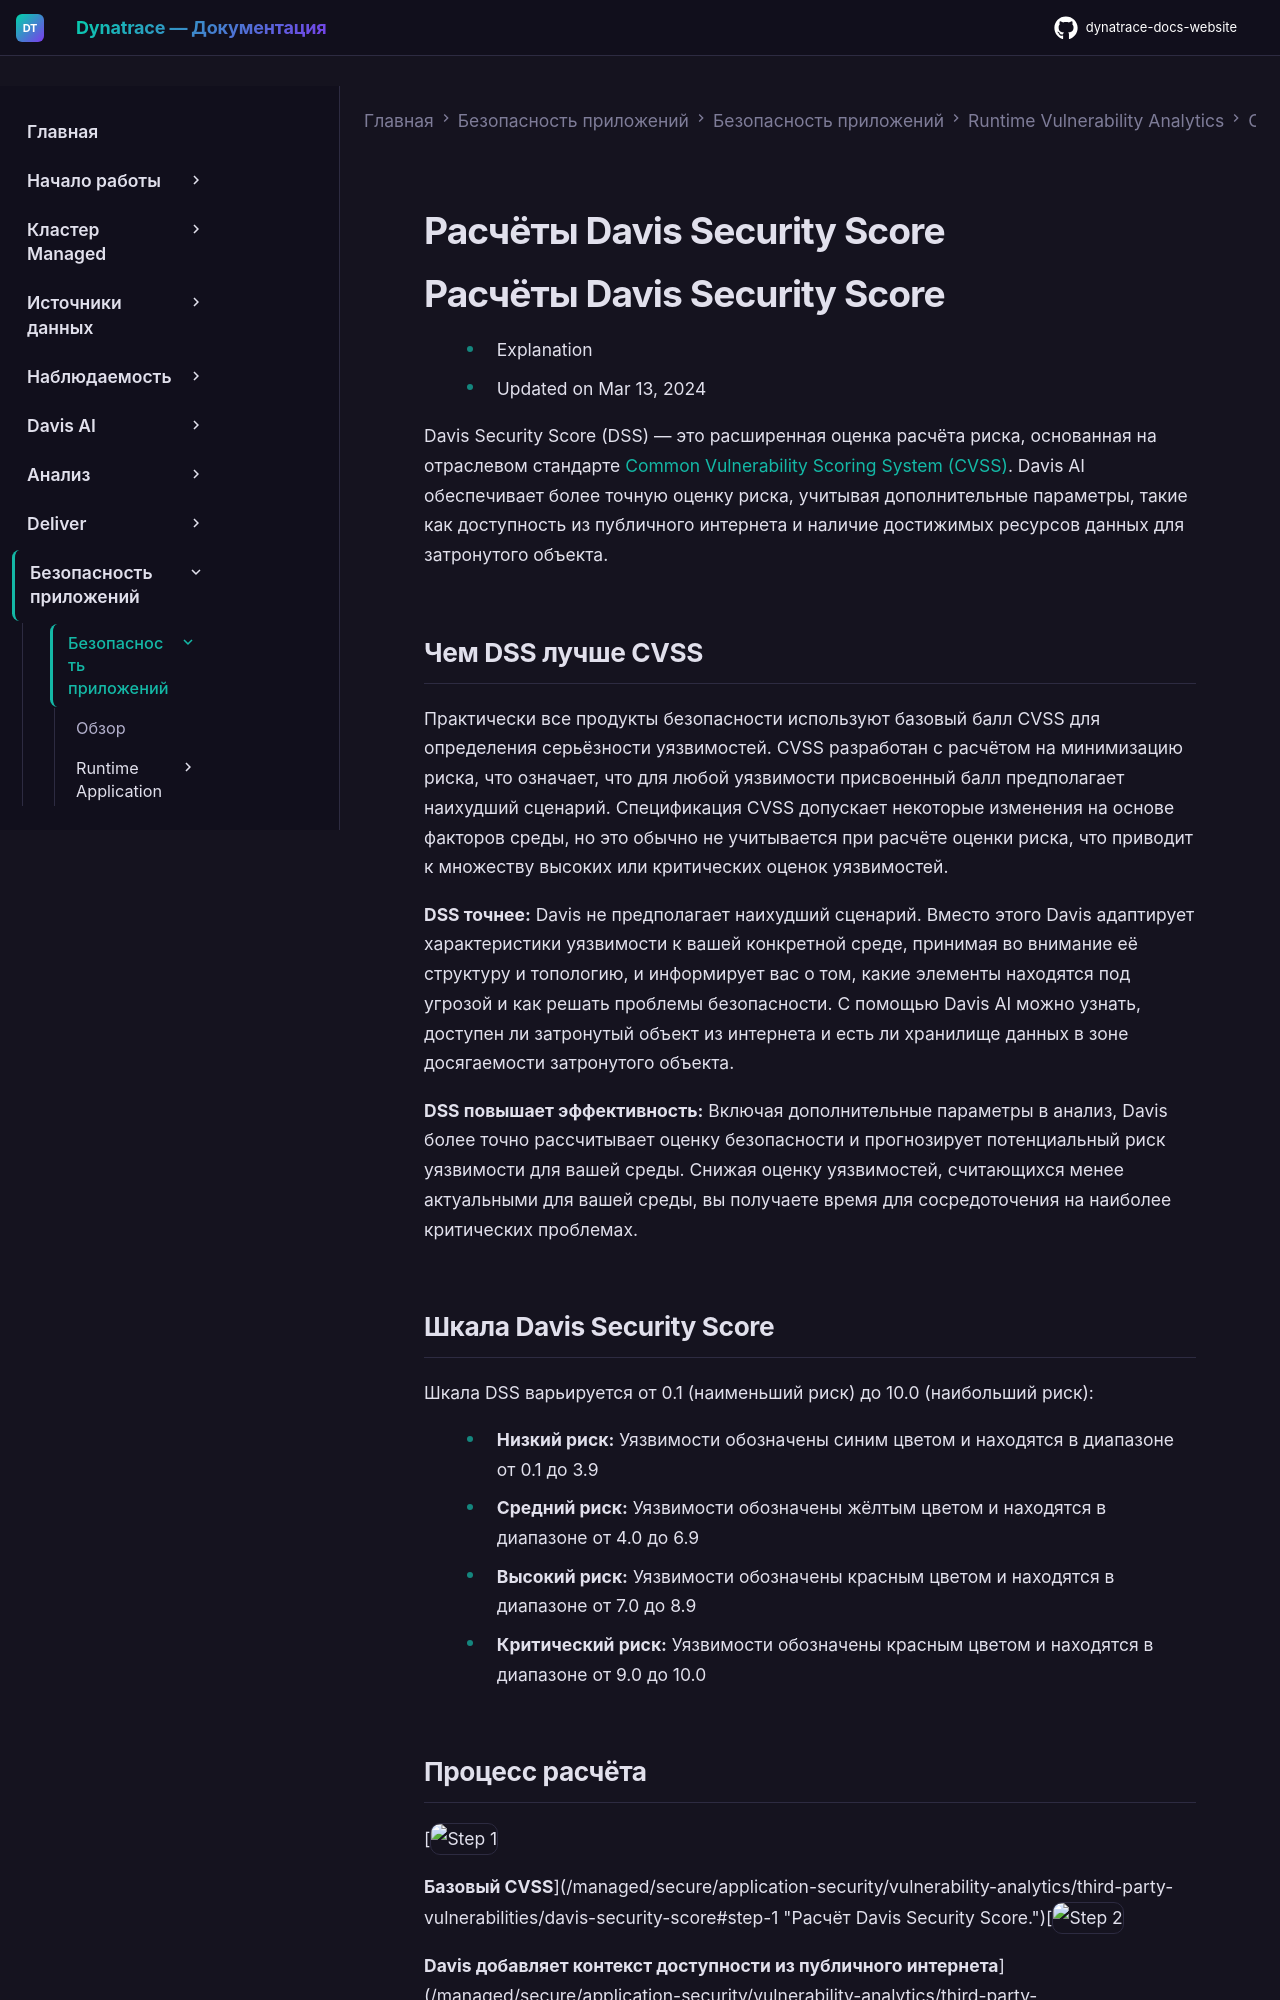

repository: Yerkebulan-Ardabayev/dynatrace-docs-website · page: managed-ru/secure/application-security/vulnerability-analytics/third-party-vulnerabilities/davis-security-score/index.html · generator: mkdocs

---
title: Расчёты Davis Security Score
source: https://docs.dynatrace.com/managed/secure/application-security/vulnerability-analytics/third-party-vulnerabilities/davis-security-score
scraped: 2026-05-12T12:01:32.890228
---

# Расчёты Davis Security Score

# Расчёты Davis Security Score

* Explanation
* Updated on Mar 13, 2024

Davis Security Score (DSS) — это расширенная оценка расчёта риска, основанная на отраслевом стандарте [Common Vulnerability Scoring System (CVSS)](https://en.wikipedia.org/wiki/Common_Vulnerability_Scoring_System). Davis AI обеспечивает более точную оценку риска, учитывая дополнительные параметры, такие как доступность из публичного интернета и наличие достижимых ресурсов данных для затронутого объекта.

## Чем DSS лучше CVSS

Практически все продукты безопасности используют базовый балл CVSS для определения серьёзности уязвимостей. CVSS разработан с расчётом на минимизацию риска, что означает, что для любой уязвимости присвоенный балл предполагает наихудший сценарий. Спецификация CVSS допускает некоторые изменения на основе факторов среды, но это обычно не учитывается при расчёте оценки риска, что приводит к множеству высоких или критических оценок уязвимостей.

**DSS точнее:** Davis не предполагает наихудший сценарий. Вместо этого Davis адаптирует характеристики уязвимости к вашей конкретной среде, принимая во внимание её структуру и топологию, и информирует вас о том, какие элементы находятся под угрозой и как решать проблемы безопасности. С помощью Davis AI можно узнать, доступен ли затронутый объект из интернета и есть ли хранилище данных в зоне досягаемости затронутого объекта.

**DSS повышает эффективность:** Включая дополнительные параметры в анализ, Davis более точно рассчитывает оценку безопасности и прогнозирует потенциальный риск уязвимости для вашей среды. Снижая оценку уязвимостей, считающихся менее актуальными для вашей среды, вы получаете время для сосредоточения на наиболее критических проблемах.

## Шкала Davis Security Score

Шкала DSS варьируется от 0.1 (наименьший риск) до 10.0 (наибольший риск):

* **Низкий риск:** Уязвимости обозначены синим цветом и находятся в диапазоне от 0.1 до 3.9
* **Средний риск:** Уязвимости обозначены жёлтым цветом и находятся в диапазоне от 4.0 до 6.9
* **Высокий риск:** Уязвимости обозначены красным цветом и находятся в диапазоне от 7.0 до 8.9
* **Критический риск:** Уязвимости обозначены красным цветом и находятся в диапазоне от 9.0 до 10.0
